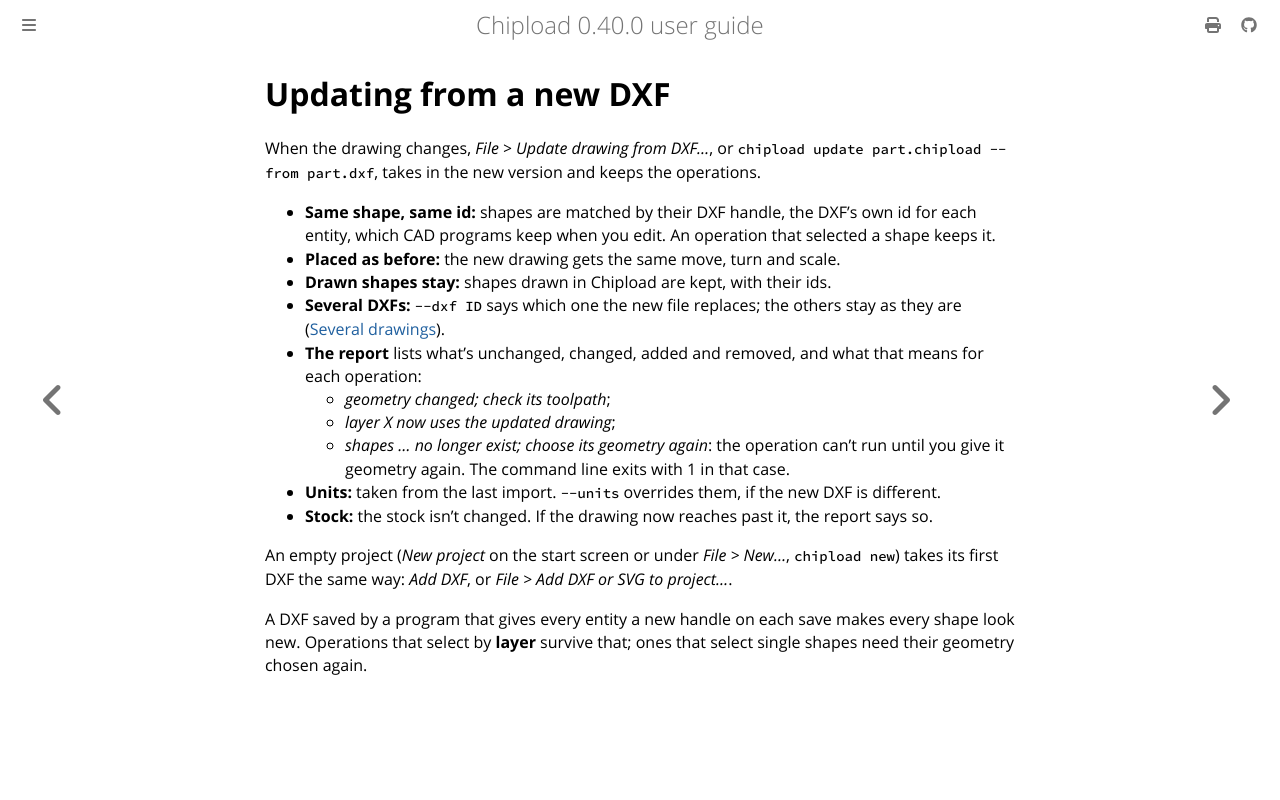

repository: chipload/chipload · page: drawings/update.html · generator: mdbook

# Updating from a new DXF

When the drawing changes, *File > Update drawing from DXF…*, or `chipload update
part.chipload --from part.dxf`, takes in the new version and keeps the operations.

- **Same shape, same id:** shapes are matched by their DXF handle, the DXF's own id for each
  entity, which CAD programs keep when you edit. An operation that selected a shape keeps it.
- **Placed as before:** the new drawing gets the same move, turn and scale.
- **Drawn shapes stay:** shapes drawn in Chipload are kept, with their ids.
- **Several DXFs:** `--dxf ID` says which one the new file replaces; the others stay as
  they are ([Several drawings](several.md)).
- **The report** lists what's unchanged, changed, added and removed, and what that means
  for each operation:
  - *geometry changed; check its toolpath*;
  - *layer X now uses the updated drawing*;
  - *shapes … no longer exist; choose its geometry again*: the operation can't run until
    you give it geometry again. The command line exits with 1 in that case.
- **Units:** taken from the last import. `--units` overrides them, if the new DXF is
  different.
- **Stock:** the stock isn't changed. If the drawing now reaches past it, the report says
  so.

An empty project (*New project* on the start screen or under *File > New…*, `chipload new`) takes its first DXF the same way:
*Add DXF*, or *File > Add DXF or SVG to project…*.

A DXF saved by a program that gives every entity a new handle on each save makes every
shape look new. Operations that select by **layer** survive that; ones that select single
shapes need their geometry chosen again.
